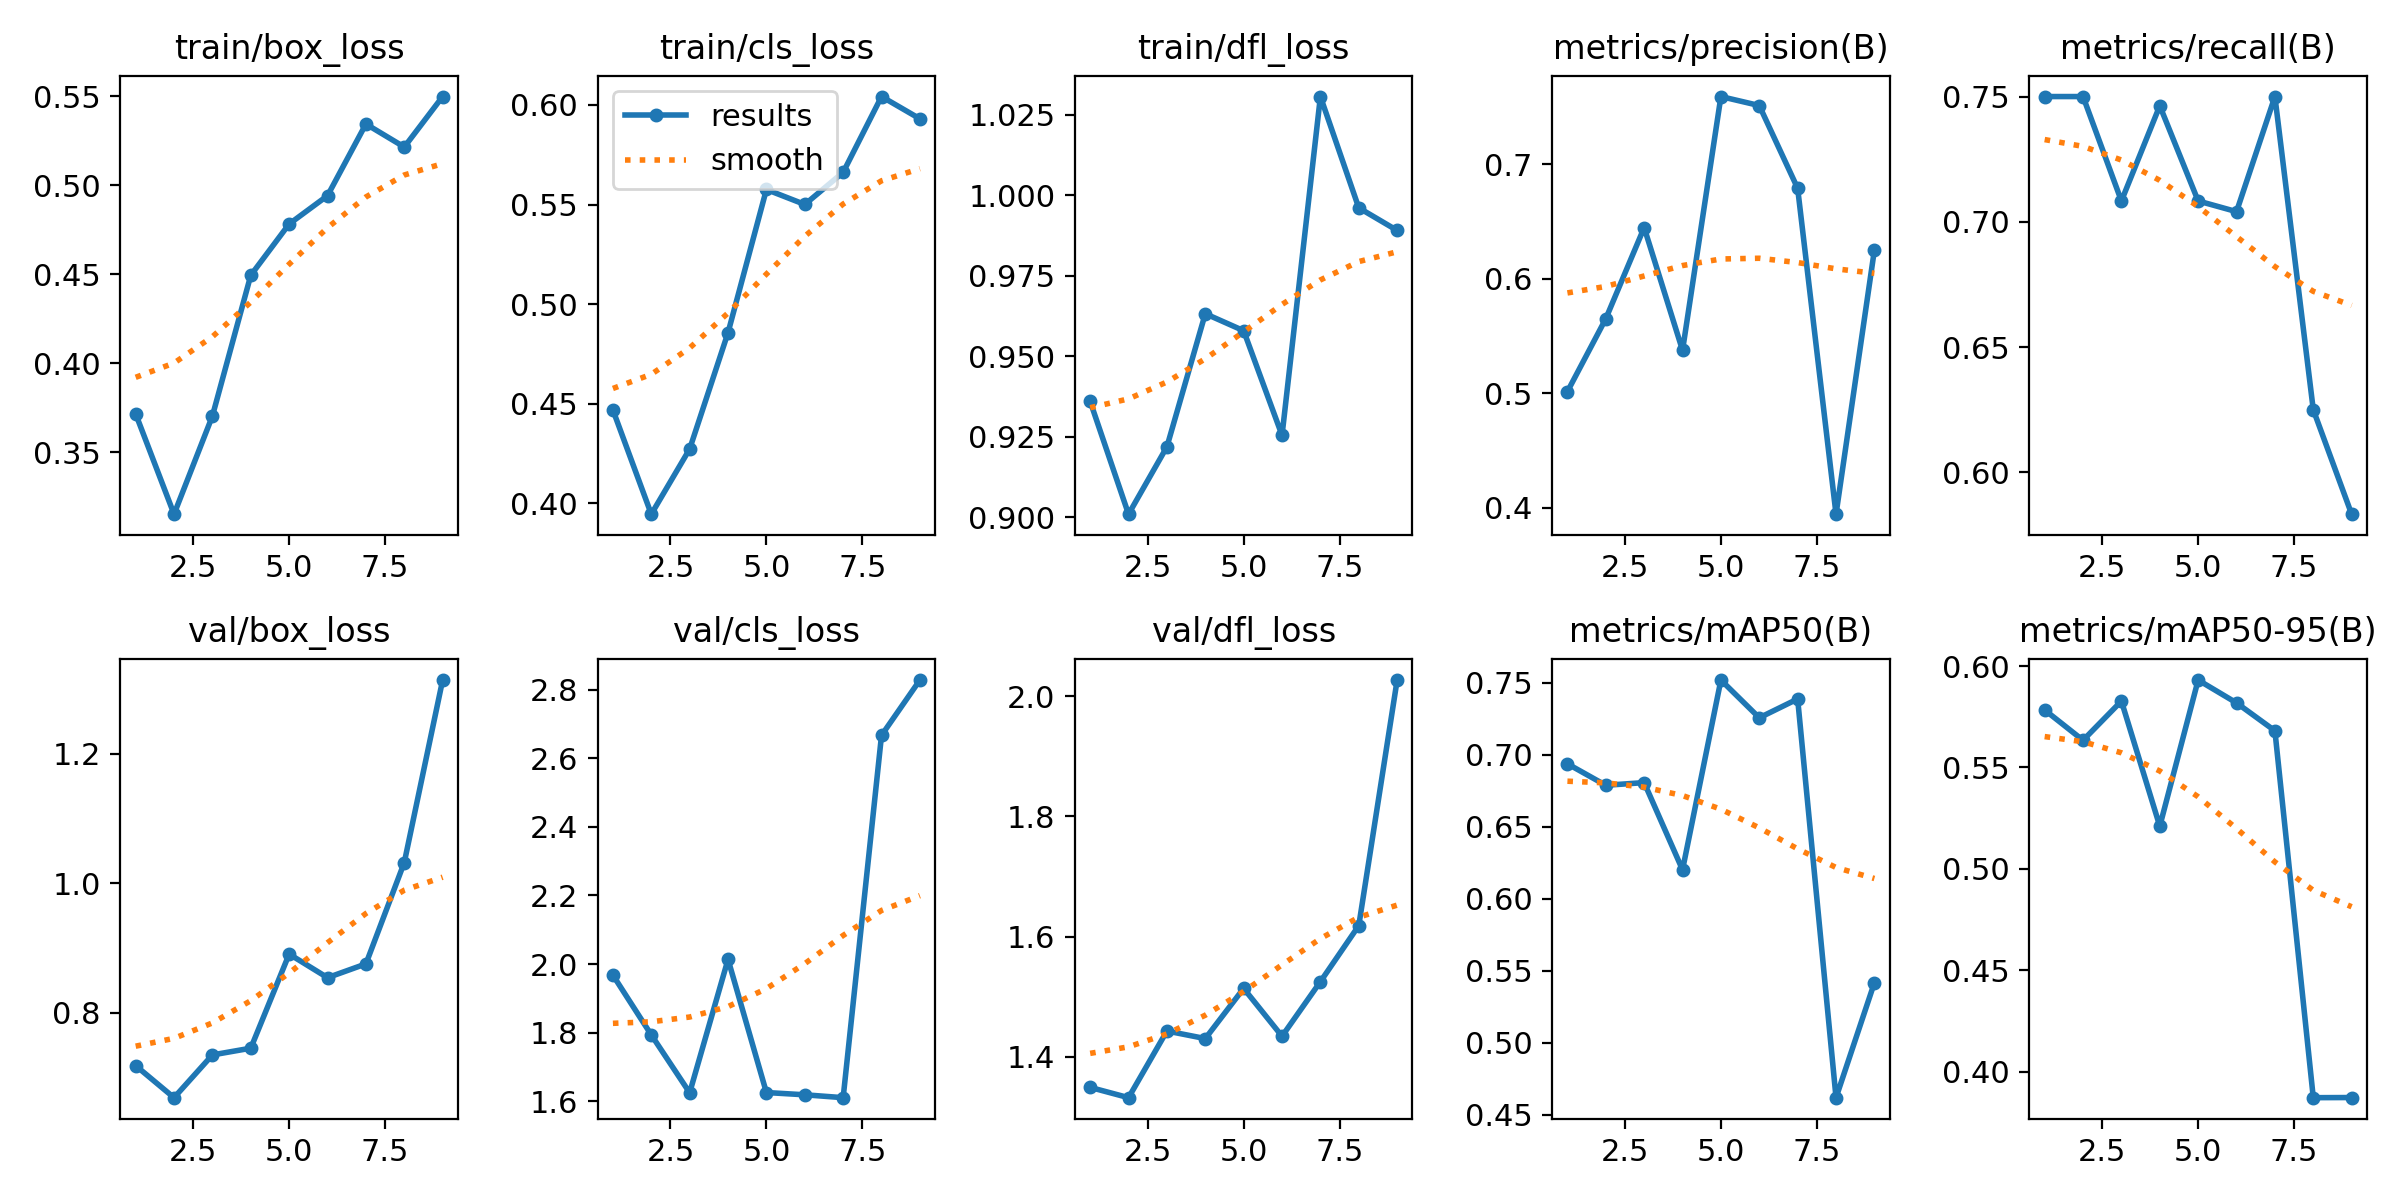

Source data for this figure (header and first rows):
epoch, train/box_loss, train/cls_loss, train/dfl_loss, metrics/precision(B), metrics/recall(B), metrics/mAP50(B), metrics/mAP50-95(B), val/box_loss, val/cls_loss, val/dfl_loss, lr/pg0, lr/pg1, lr/pg2
1, 0.3716, 0.4468, 0.936, 0.5014, 0.75, 0.6937, 0.5784, 0.7184, 1.968, 1.349, 3.334e-05, 3.334e-05, 3.334e-05
2, 0.3152, 0.3945, 0.9009, 0.565, 0.75, 0.6788, 0.5634, 0.669, 1.793, 1.332, 8.2842e-05, 8.2842e-05, 8.2842e-05
3, 0.3704, 0.4272, 0.9219, 0.6446, 0.7083, 0.6807, 0.5827, 0.735, 1.625, 1.443, 0.0001301, 0.0001301, 0.0001301
4, 0.4495, 0.4857, 0.9632, 0.5374, 0.7463, 0.6201, 0.521, 0.7454, 2.014, 1.43, 0.0001735, 0.0001735, 0.0001735
5, 0.4783, 0.5576, 0.9579, 0.759, 0.7083, 0.7519, 0.5931, 0.8908, 1.625, 1.514, 0.0002113, 0.0002113, 0.0002113
6, 0.4942, 0.55, 0.9254, 0.7511, 0.7041, 0.7257, 0.5818, 0.8543, 1.619, 1.434, 0.0002423, 0.0002423, 0.0002423
7, 0.5345, 0.5662, 1.031, 0.6788, 0.75, 0.7388, 0.5681, 0.8756, 1.61, 1.525, 0.0002654, 0.0002654, 0.0002654
8, 0.5215, 0.6042, 0.9961, 0.3944, 0.625, 0.4618, 0.3871, 1.032, 2.667, 1.618, 0.0002798, 0.0002798, 0.0002798
9, 0.5499, 0.5931, 0.9891, 0.625, 0.5833, 0.5416, 0.3872, 1.314, 2.828, 2.027, 0.0002852, 0.0002852, 0.0002852
